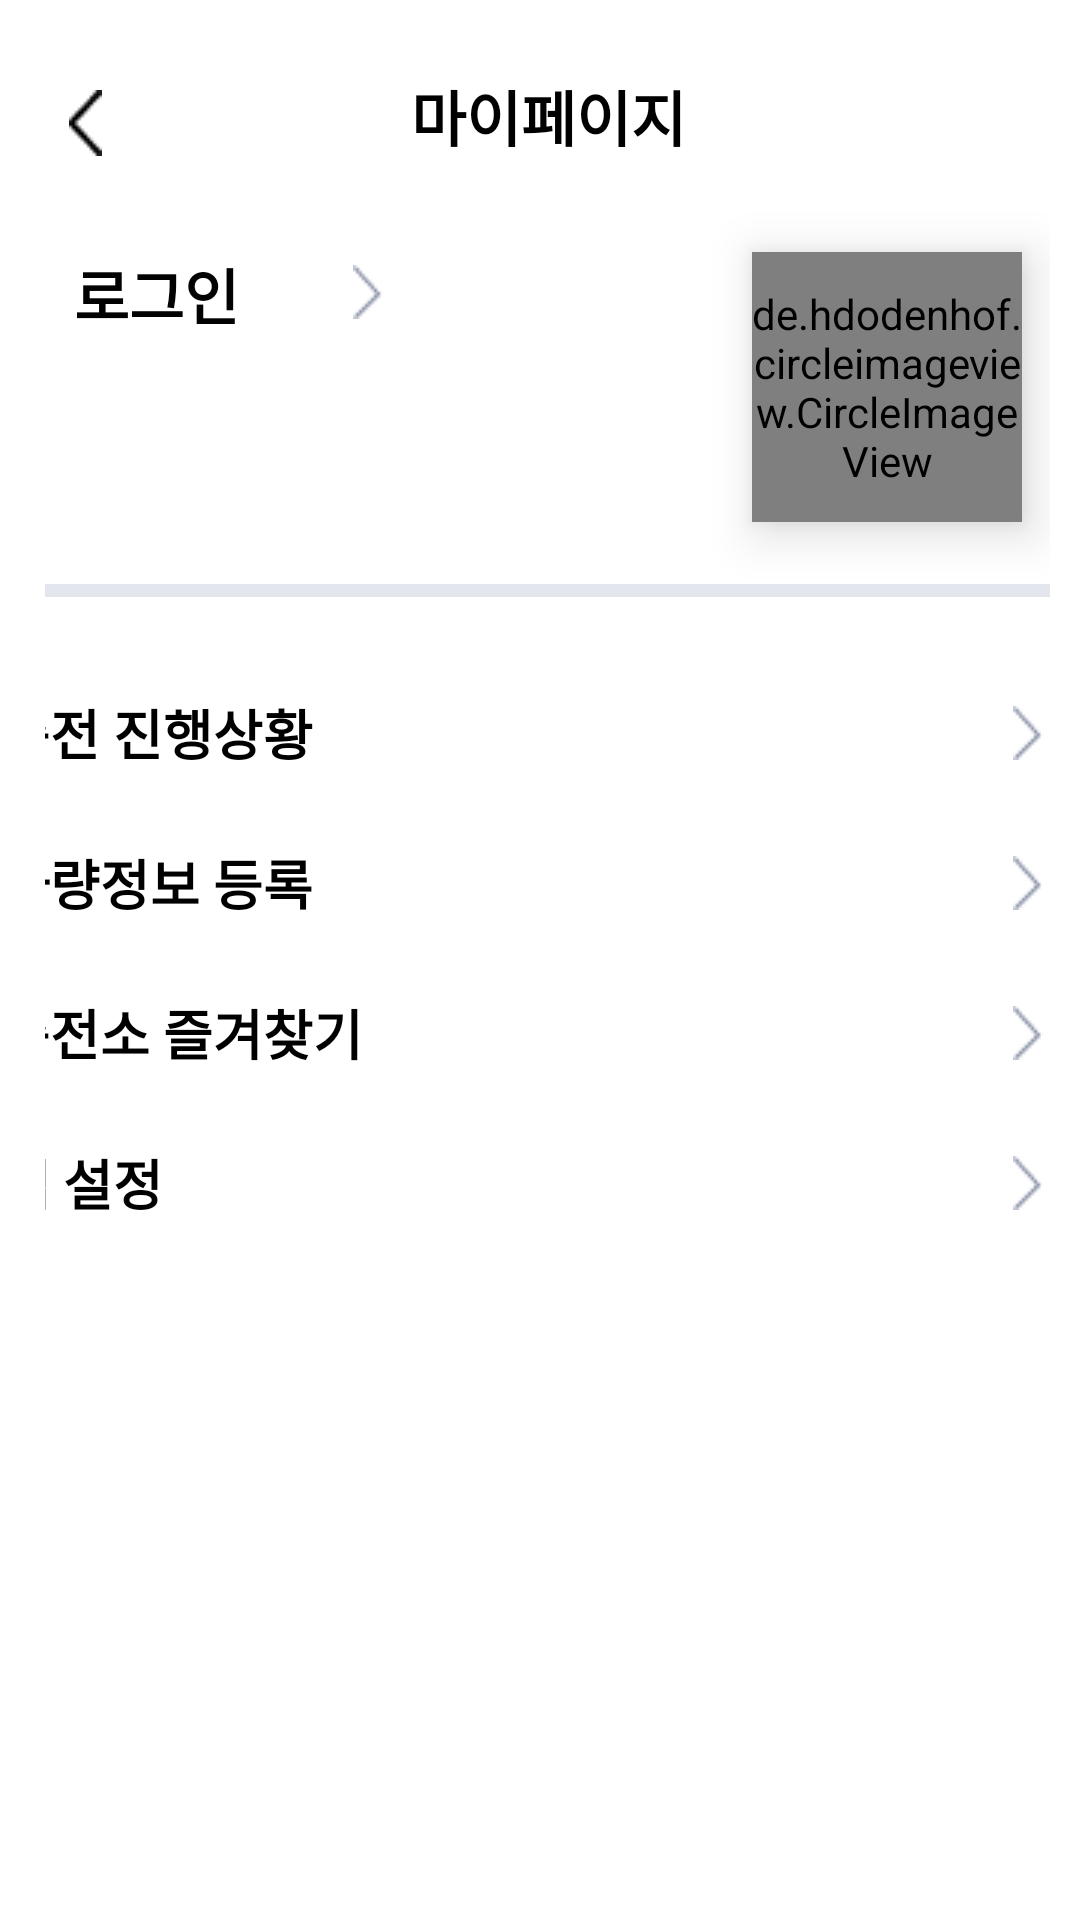

Produce the Android XML layout that renders to this screen, including the resource entries it uses.
<!-- AndroidManifest.xml: application theme Theme.EV_CHECK -->
<!-- res/layout/fragment_mypage.xml -->
<?xml version="1.0" encoding="utf-8"?>
<FrameLayout xmlns:android="http://schemas.android.com/apk/res/android"
    xmlns:app="http://schemas.android.com/apk/res-auto"
    xmlns:tools="http://schemas.android.com/tools"
    android:layout_width="match_parent"
    android:layout_height="match_parent"
    android:background="@color/white"
    android:paddingLeft="10dp"
    android:paddingTop="20dp"
    android:paddingRight="10dp"
    tools:context=".MypageFragment">

    

    <androidx.constraintlayout.widget.ConstraintLayout
        android:id="@+id/loginLayout"
        android:layout_width="match_parent"
        android:layout_height="600dp"
        android:orientation="vertical"
        android:paddingLeft="5dp">

        <TextView
            android:id="@+id/textView2"
            android:layout_width="wrap_content"
            android:layout_height="wrap_content"
            android:layout_marginTop="4dp"
            android:text="마이페이지"
            android:textColor="#000000"
            android:textSize="20sp"
            android:textStyle="bold"
            app:layout_constraintEnd_toEndOf="parent"
            app:layout_constraintHorizontal_bias="0.501"
            app:layout_constraintStart_toStartOf="parent"
            app:layout_constraintTop_toTopOf="parent" />

        <TextView
            android:id="@+id/tv_login"
            android:layout_width="316dp"
            android:layout_height="91dp"
            android:layout_marginTop="30dp"
            android:text="로그인"
            android:textColor="#020202"
            android:textSize="20sp"
            android:textStyle="bold"
            app:layout_constraintEnd_toEndOf="parent"
            app:layout_constraintStart_toStartOf="parent"
            app:layout_constraintTop_toBottomOf="@+id/textView2" />

        <ImageView
            android:id="@+id/imageView2"
            android:layout_width="wrap_content"
            android:layout_height="wrap_content"
            android:layout_marginStart="30dp"
            android:layout_marginTop="5dp"
            android:layout_marginEnd="150dp"
            android:src="@drawable/icon1"
            app:layout_constraintEnd_toEndOf="@+id/tv_login"
            app:layout_constraintStart_toStartOf="@+id/tv_login"
            app:layout_constraintTop_toTopOf="@+id/tv_login" />

        <de.hdodenhof.circleimageview.CircleImageView
            android:id="@+id/img"
            android:layout_width="90dp"
            android:layout_height="90dp"
            android:elevation="10dp"
            android:src="@drawable/group5"
            app:layout_constraintBottom_toBottomOf="@+id/tv_login"
            app:layout_constraintEnd_toEndOf="@+id/tv_login"
            app:layout_constraintTop_toTopOf="@+id/tv_login"
            tools:ignore="MissingClass" />

        <ImageView
            android:id="@+id/imageView22"
            android:layout_width="wrap_content"
            android:layout_height="wrap_content"
            android:layout_marginTop="20dp"
            android:src="@drawable/group10"
            app:layout_constraintEnd_toEndOf="parent"
            app:layout_constraintStart_toStartOf="parent"
            app:layout_constraintTop_toBottomOf="@+id/tv_login" />

        <TextView
            android:id="@+id/tv_gauge"
            android:layout_width="358dp"
            android:layout_height="50dp"
            android:layout_marginTop="20dp"
            android:gravity="center|start"
            android:text="충전 진행상황"
            android:textColor="#000000"
            android:textSize="18sp"
            android:textStyle="bold"
            app:layout_constraintEnd_toEndOf="parent"
            app:layout_constraintHorizontal_bias="0.676"
            app:layout_constraintStart_toStartOf="parent"
            app:layout_constraintTop_toBottomOf="@+id/imageView22" />

        <ImageView
            android:id="@+id/imageView6"
            android:layout_width="wrap_content"
            android:layout_height="wrap_content"
            android:layout_marginEnd="10dp"
            android:src="@drawable/icon1"
            app:layout_constraintBottom_toBottomOf="@+id/tv_gauge"
            app:layout_constraintEnd_toEndOf="@+id/tv_gauge"
            app:layout_constraintTop_toTopOf="@+id/tv_gauge" />

        <TextView
            android:id="@+id/tv_carname"
            android:layout_width="358dp"
            android:layout_height="50dp"
            android:gravity="center|start"
            android:text="차량정보 등록"
            android:textColor="#000000"
            android:textSize="18sp"
            android:textStyle="bold"
            app:layout_constraintEnd_toEndOf="parent"
            app:layout_constraintHorizontal_bias="0.676"
            app:layout_constraintStart_toStartOf="parent"
            app:layout_constraintTop_toBottomOf="@+id/tv_gauge" />

        <TextView
            android:id="@+id/tv_favorites_station"
            android:layout_width="358dp"
            android:layout_height="50dp"
            android:gravity="center|start"
            android:text="충전소 즐겨찾기"
            android:textColor="#000000"
            android:textSize="18sp"
            android:textStyle="bold"
            app:layout_constraintEnd_toEndOf="parent"
            app:layout_constraintHorizontal_bias="0.676"
            app:layout_constraintStart_toStartOf="parent"
            app:layout_constraintTop_toBottomOf="@+id/tv_carname" />

        <ImageView
            android:id="@+id/imageView7"
            android:layout_width="wrap_content"
            android:layout_height="wrap_content"
            android:layout_marginEnd="10dp"
            android:src="@drawable/icon1"
            app:layout_constraintBottom_toBottomOf="@+id/tv_favorites_station"
            app:layout_constraintEnd_toEndOf="@+id/tv_favorites_station"
            app:layout_constraintTop_toBottomOf="@+id/tv_carname" />

        <ImageView
            android:id="@+id/imageView4"
            android:layout_width="wrap_content"
            android:layout_height="wrap_content"
            android:layout_marginEnd="10dp"
            android:src="@drawable/icon1"
            app:layout_constraintBottom_toBottomOf="@+id/tv_carname"
            app:layout_constraintEnd_toEndOf="@+id/tv_carname"
            app:layout_constraintTop_toBottomOf="@+id/tv_gauge" />

        <TextView
            android:id="@+id/tv_setting"
            android:layout_width="358dp"
            android:layout_height="50dp"
            android:gravity="center|start"
            android:text="앱 설정"
            android:textColor="#000000"
            android:textSize="18sp"
            android:textStyle="bold"
            app:layout_constraintEnd_toEndOf="parent"
            app:layout_constraintHorizontal_bias="0.676"
            app:layout_constraintStart_toStartOf="parent"
            app:layout_constraintTop_toBottomOf="@+id/tv_favorites_station" />

        <ImageView
            android:id="@+id/imageView9"
            android:layout_width="wrap_content"
            android:layout_height="wrap_content"
            android:layout_marginEnd="10dp"
            android:src="@drawable/icon1"
            app:layout_constraintBottom_toBottomOf="@+id/tv_setting"
            app:layout_constraintEnd_toEndOf="@+id/tv_setting"
            app:layout_constraintTop_toTopOf="@+id/tv_setting" />

        <ImageView
            android:id="@+id/img_backwards"
            android:layout_width="wrap_content"
            android:layout_height="wrap_content"
            android:layout_marginStart="8dp"
            android:layout_marginTop="10dp"
            android:src="@drawable/icon2"
            app:layout_constraintStart_toStartOf="parent"
            app:layout_constraintTop_toTopOf="parent" />

    </androidx.constraintlayout.widget.ConstraintLayout>

</FrameLayout>
<!-- resources referenced by this layout -->
<resources>
  <color name="white">#FFFFFFFF</color>
  <!-- drawable group10: png bitmap (drawable, 155 bytes) -->
  <!-- drawable group5: png bitmap (drawable, 2918 bytes) -->
  <!-- drawable icon1: png bitmap (drawable, 340 bytes) -->
  <!-- drawable icon2: png bitmap (drawable, 247 bytes) -->
  <style name="Theme.EV_CHECK" parent="Theme.MaterialComponents.DayNight.DarkActionBar">
  
          
          <item name="windowNoTitle">true</item>
  
          
          <item name="colorPrimary">@color/purple_500</item>
          <item name="colorPrimaryVariant">@color/purple_700</item>
          <item name="colorOnPrimary">@color/white</item>
          
          <item name="colorSecondary">@color/teal_200</item>
          <item name="colorSecondaryVariant">@color/teal_700</item>
          <item name="colorOnSecondary">@color/black</item>
          
          <item name="android:statusBarColor" tools:targetApi="l">?attr/colorPrimaryVariant</item>
          
      </style>
  <color name="purple_500">#00D2EE</color>
  <color name="purple_700">#FF3700B3</color>
  <color name="teal_200">#FF03DAC5</color>
  <color name="teal_700">#FF018786</color>
  <color name="black">#FF000000</color>
</resources>
